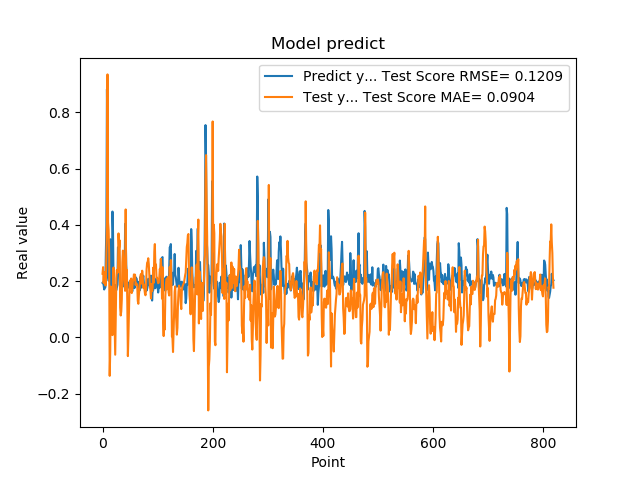

The table this chart was drawn from, first rows:
1.941800117492676059e-01, 2.263044089735182507e-01
1.970258951187133512e-01, 2.498506630563178676e-01
1.859861761331558505e-01, 1.935744336090610140e-01
1.705197989940643033e-01, 2.325911833651626848e-01
1.844120919704437256e-01, 2.281288163642069822e-01
1.779371052980423251e-01, 1.848983987069627022e-01
3.004232645034790039e-01, 1.858105006848459473e-01
3.969086110591887873e-01, 2.860064629643531697e-01
8.820003867149353027e-01, 4.052637569909017246e-01
6.841114759445190430e-01, 9.346969735846577532e-01
2.116497457027435580e-01, 4.095607524366735586e-01
2.014262527227401733e-01, 3.812822225300621648e-01
2.061583995819092074e-01, 3.007019706403888937e-01
3.160260915756225586e-01, -1.363564413846151957e-01
3.489396274089813232e-01, -4.577705926711457540e-02
1.544443815946578979e-01, 1.807773518295645587e-01
1.959947794675827026e-01, 8.436064743432454549e-02
1.894801408052444180e-01, 9.203493928529701829e-02
4.474425017833709162e-01, 8.347345358701111287e-03
3.771362304687500555e-01, 2.051633057971089247e-01
1.889318972826004028e-01, 2.485536028356802596e-01
1.752775162458419522e-01, 1.411382833018118288e-01
1.822472065687180121e-01, 4.122444932399764450e-02
1.866402029991149902e-01, -6.123488999067280836e-02
1.715678423643112183e-01, 7.763092959525196013e-02
1.676391065120696744e-01, 2.095152763688292175e-01
1.773854047060013095e-01, 2.397625173355600880e-01
1.872433423995972235e-01, 2.306276443414433386e-01
3.204146027565002441e-01, 2.325704377245922383e-01
3.134283721446990967e-01, 3.696810046699582908e-01
3.171058297157288153e-01, 3.192579549372392966e-01
2.202603369951247891e-01, 3.452674270844905413e-01
1.659800857305526733e-01, 1.070780522213519853e-01
1.415748745203018188e-01, 7.812037155064650851e-02
1.852595061063766479e-01, 9.290319638850889905e-02
1.814238876104354858e-01, 1.357722410736603991e-01
1.905867606401443481e-01, 2.673334034925679004e-01
1.810430586338043213e-01, 3.085697755660857244e-01
1.954265981912612915e-01, 2.677185651471181149e-01
2.029463946819305142e-01, 2.129433887104690559e-01
1.862521618604660034e-01, 1.897150037636209929e-01
4.038094580173492432e-01, 1.656612120478472283e-01
3.743042349815369207e-01, 4.549540653123019252e-01
2.572054266929626465e-01, 2.028941025998923786e-01
2.253161966800689420e-01, 2.401380309861525508e-01
1.787700653076171875e-01, 1.196220325230900883e-01
1.761920750141143799e-01, -6.617735914593378399e-02
1.861467957496643066e-01, 6.216435318201680472e-03
1.954011768102645874e-01, 9.441257432851334064e-02
1.907722949981689176e-01, 1.795913753014777015e-01
1.898660957813262939e-01, 2.027328077635850434e-01
2.001174986362457275e-01, 1.875743903111916633e-01
1.922753006219863892e-01, 2.094512652795640917e-01
1.810636967420578003e-01, 1.577900576492834439e-01
1.635809391736984530e-01, 1.742823626169464901e-01
1.916799396276473999e-01, 1.977417389280010374e-01
2.058236002922058105e-01, 2.037709845533751951e-01
1.857409924268722812e-01, 2.240104306650412547e-01
1.752161234617233276e-01, 2.117285389236600313e-01
1.845117062330245972e-01, 2.231419644290521531e-01
2.143009155988692682e-01, 1.865594137463473801e-01
... 759 more rows
